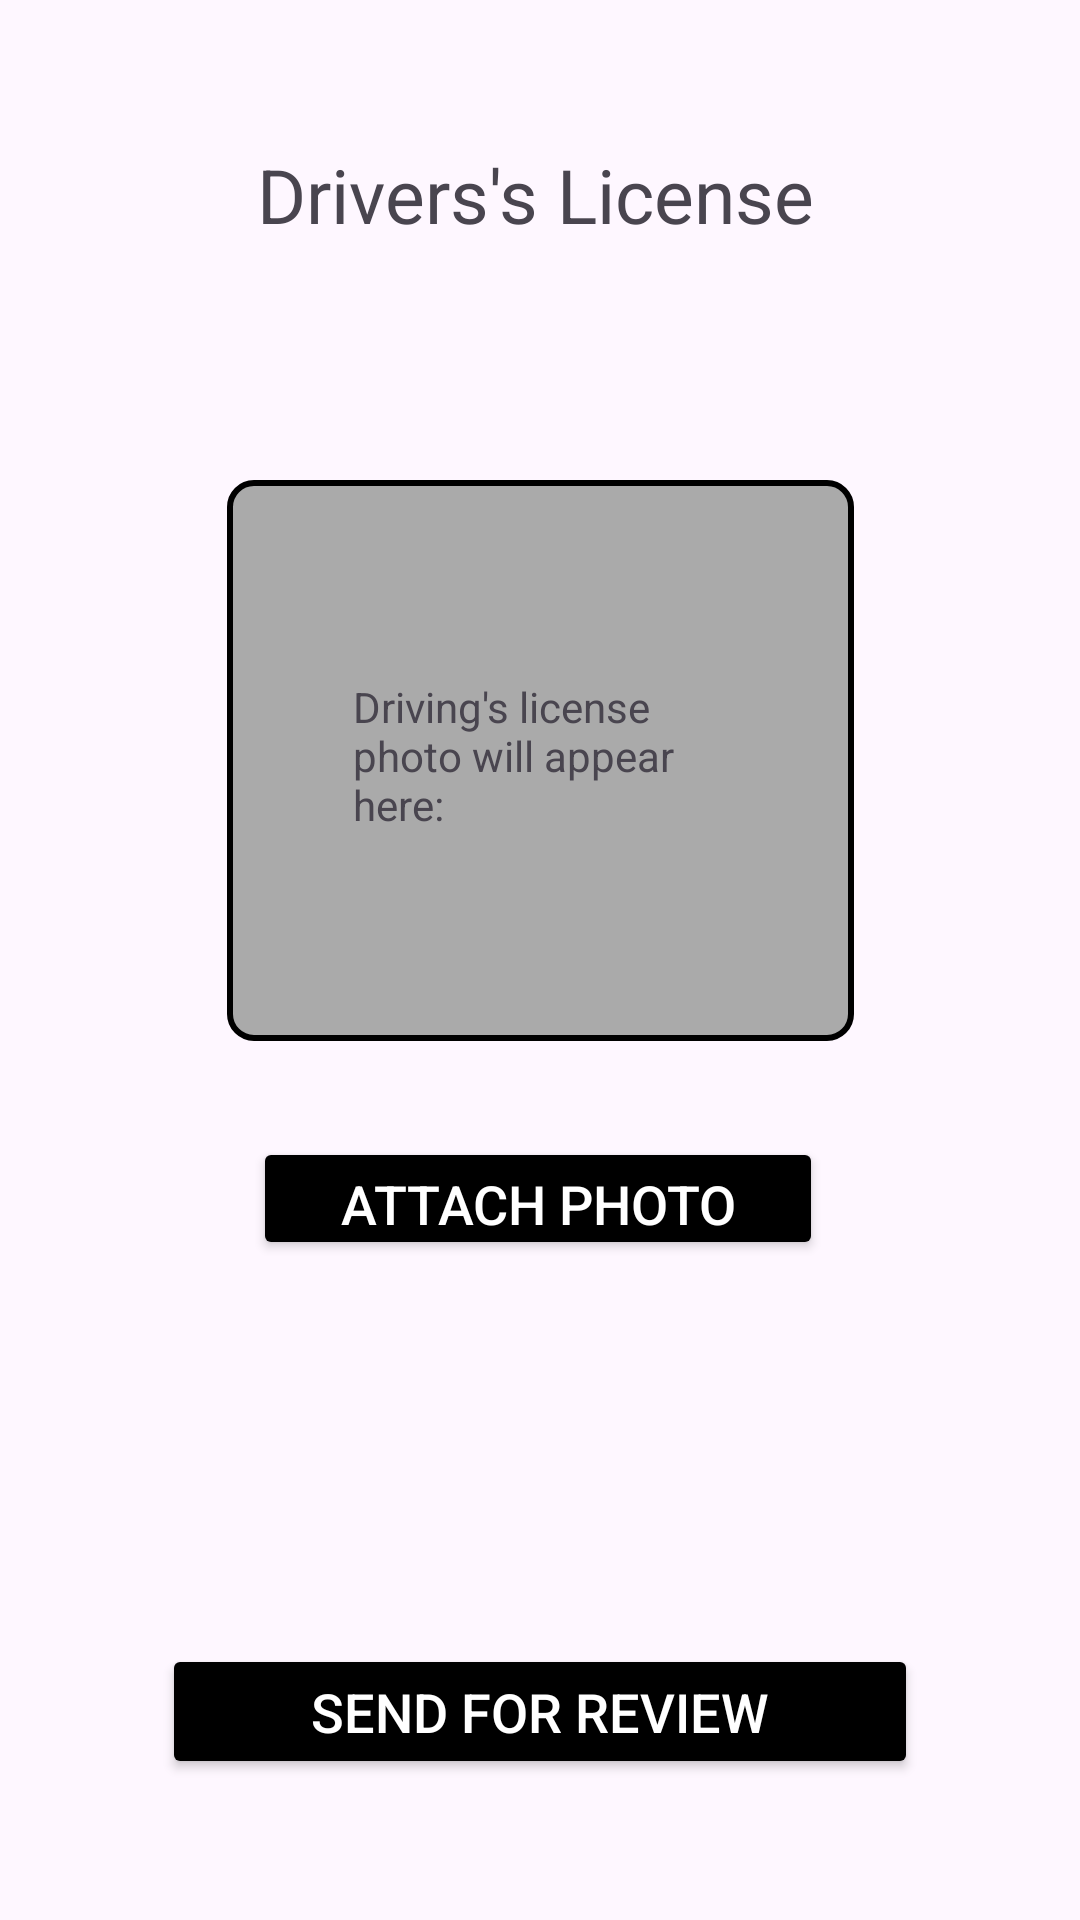

Here is an Android app screen rendered from its layout file. Give the layout XML and the strings, colors and styles it references.
<!-- AndroidManifest.xml: application theme Theme.Texnolgia_logismikou -->
<!-- res/layout/license_screen.xml -->
<?xml version="1.0" encoding="utf-8"?>
<androidx.constraintlayout.widget.ConstraintLayout xmlns:android="http://schemas.android.com/apk/res/android"
    xmlns:app="http://schemas.android.com/apk/res-auto"
    xmlns:tools="http://schemas.android.com/tools"
    android:layout_width="match_parent"
    android:layout_height="match_parent">

    <Button
        android:id="@+id/attachPhoto"
        android:layout_width="190dp"
        android:layout_height="41dp"
        android:layout_marginTop="32dp"
        android:backgroundTint="#000000"
        android:onClick="attachPhoto"
        android:text="@string/attachPhoto"
        android:textColor="@android:color/white"
        android:textSize="18sp"
        app:layout_constraintEnd_toEndOf="parent"
        app:layout_constraintHorizontal_bias="0.497"
        app:layout_constraintStart_toStartOf="parent"
        app:layout_constraintTop_toBottomOf="@+id/imageView2" />

    <Button
        android:id="@+id/sendForReview"
        android:layout_width="252dp"
        android:layout_height="45dp"
        android:layout_marginTop="128dp"
        android:backgroundTint="#000000"
        android:onClick="onSubmit"
        android:text="@string/sendForReview"
        android:textColor="@android:color/white"
        android:textSize="18sp"
        app:layout_constraintEnd_toEndOf="parent"
        app:layout_constraintStart_toStartOf="parent"
        app:layout_constraintTop_toBottomOf="@+id/attachPhoto" />

    <ImageView
        android:id="@+id/imageView2"
        android:layout_width="209dp"
        android:layout_height="187dp"
        android:layout_marginTop="160dp"
        app:layout_constraintEnd_toEndOf="parent"
        app:layout_constraintStart_toStartOf="parent"
        app:layout_constraintTop_toTopOf="parent"
        android:background="@drawable/button" />

    <TextView
        android:id="@+id/textView5"
        android:layout_width="125dp"
        android:layout_height="55dp"
        android:text="@string/drivingsPhoto"
        app:layout_constraintBottom_toBottomOf="@+id/imageView2"
        app:layout_constraintEnd_toEndOf="@+id/imageView2"
        app:layout_constraintStart_toStartOf="@+id/imageView2"
        app:layout_constraintTop_toTopOf="@+id/imageView2" />

    <TextView
        android:id="@+id/textView6"
        android:layout_width="wrap_content"
        android:layout_height="wrap_content"
        android:layout_marginTop="48dp"
        android:text="@string/driversLic"
        android:textSize="25dp"
        app:layout_constraintEnd_toEndOf="parent"
        app:layout_constraintHorizontal_bias="0.491"
        app:layout_constraintStart_toStartOf="parent"
        app:layout_constraintTop_toTopOf="parent" />
</androidx.constraintlayout.widget.ConstraintLayout>
<!-- resources referenced by this layout -->
<resources>
  <!-- drawable button (drawable) -->
  <?xml version="1.0" encoding="utf-8"?>
  <shape xmlns:android="http://schemas.android.com/apk/res/android" >
              <solid android:color="@android:color/darker_gray" />
              <stroke
                  android:width="2dp"
                  android:color="@color/black" />
              <corners android:radius="8dp" />
  </shape>
  <string name="attachPhoto">Attach Photo</string>
  <string name="driversLic">Drivers\'s License</string>
  <string name="drivingsPhoto">Driving\'s license photo will appear here:</string>
  <string name="sendForReview">Send for review</string>
  <style name="Theme.Texnolgia_logismikou" parent="Base.Theme.Texnolgia_logismikou" />
  <color name="black">#FF000000</color>
  <style name="Base.Theme.Texnolgia_logismikou" parent="Theme.Material3.DayNight.NoActionBar">
          
          
      </style>
</resources>
